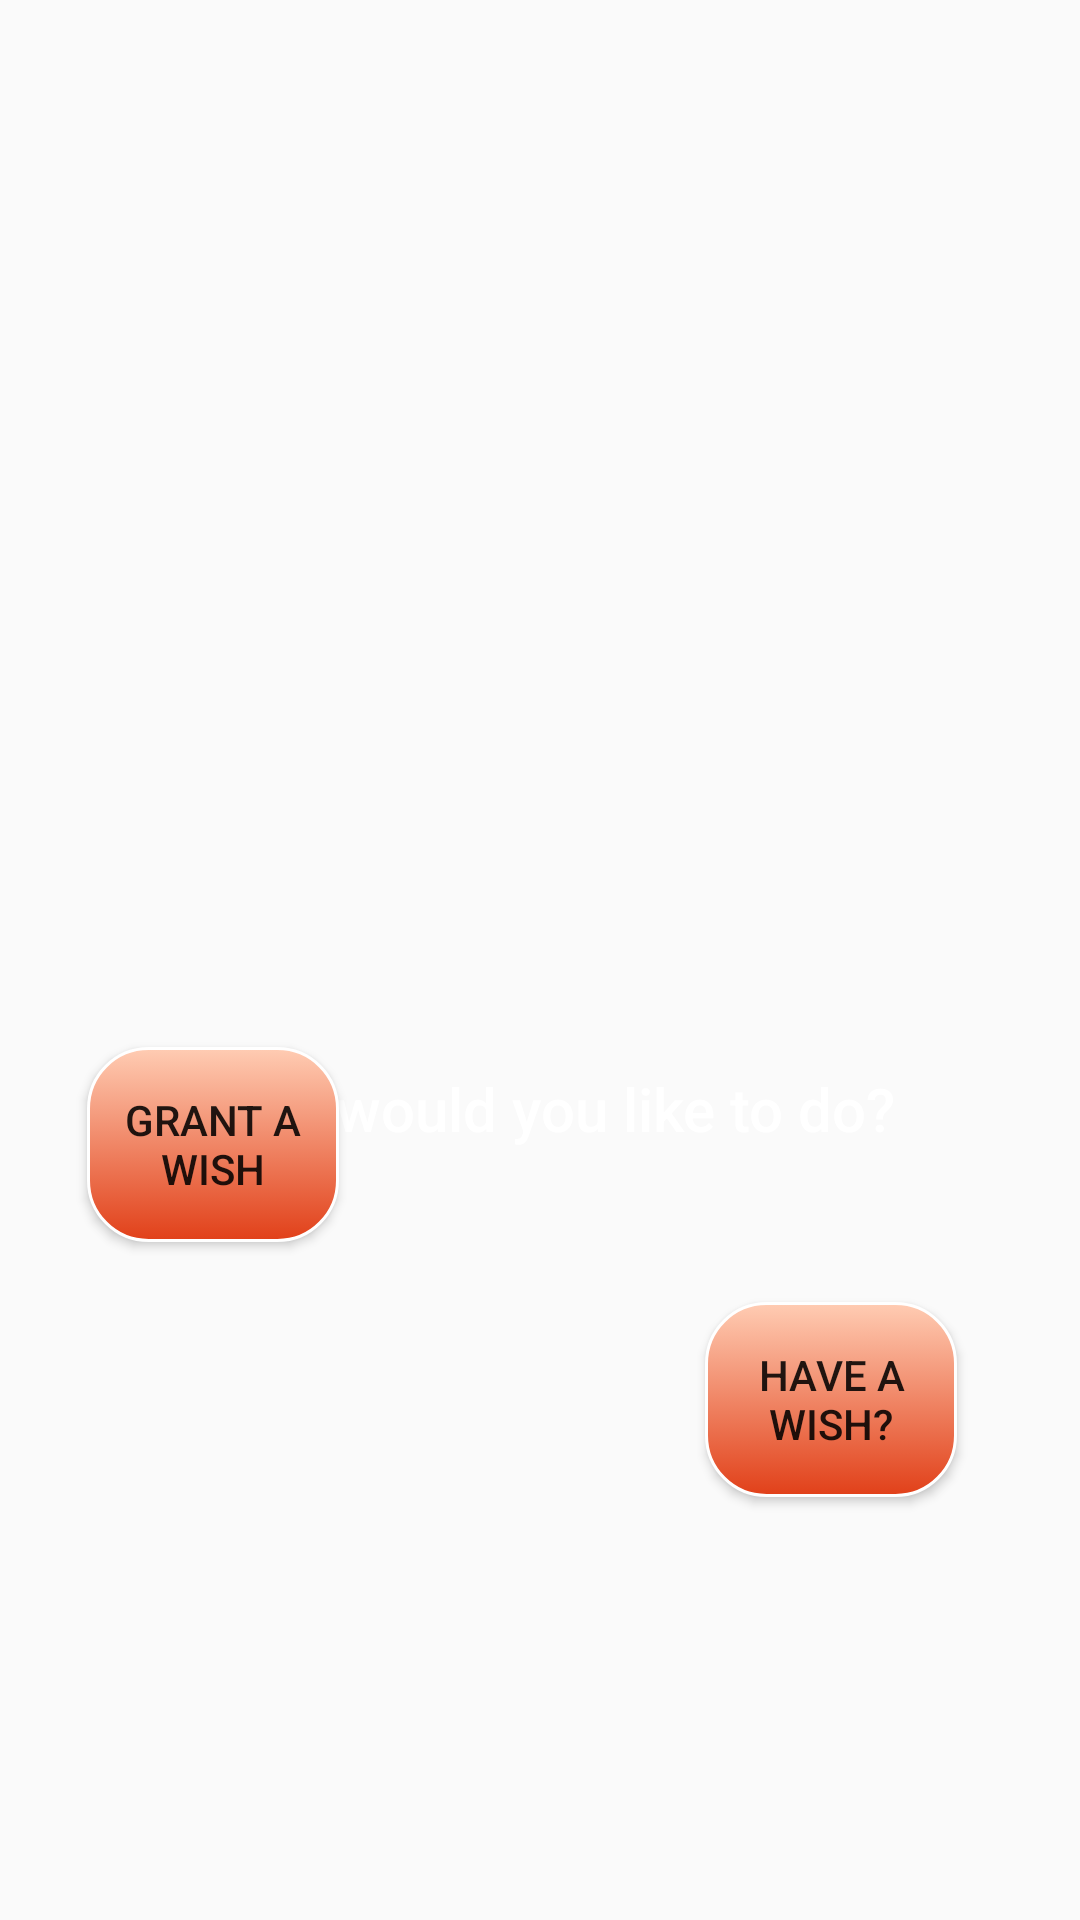

Here is an Android app screen rendered from its layout file. Give the layout XML and the strings, colors and styles it references.
<!-- AndroidManifest.xml: application theme AppTheme -->
<!-- res/layout/activity_choice.xml -->
<?xml version="1.0" encoding="utf-8"?>
<RelativeLayout
    xmlns:android="http://schemas.android.com/apk/res/android"
    xmlns:app="http://schemas.android.com/apk/res-auto"
    xmlns:tools="http://schemas.android.com/tools"
    android:layout_width="match_parent"
    android:layout_height="match_parent"
    android:background="@drawable/blue2"
    tools:context=".activity.ChoiceActivity">


    <Button
        android:id="@+id/haveButton"
        android:layout_width="84dp"
        android:layout_height="65dp"
        android:layout_alignParentStart="true"
        android:layout_alignParentTop="true"
        android:layout_centerHorizontal="true"
        android:layout_marginStart="235dp"
        android:layout_marginTop="434dp"
        android:background="@drawable/button_modifications"
        android:text="HAVE A WISH?" />

    <Button
        android:id="@+id/grantButton"
        android:layout_width="84dp"
        android:layout_height="65dp"
        android:layout_alignParentEnd="true"
        android:layout_alignParentBottom="true"
        android:layout_marginTop="345dp"
        android:layout_marginEnd="247dp"
        android:layout_marginBottom="226dp"
        android:background="@drawable/button_modifications"
        android:text="GRANT A WISH" />

    <TextView
        android:id="@+id/titleChoice"
        android:layout_width="wrap_content"
        android:layout_height="wrap_content"
        android:layout_alignParentTop="true"
        android:layout_centerHorizontal="true"
        android:layout_marginTop="356dp"
        android:fontFamily="sans-serif-medium"
        android:text="What would you like to do?"
        android:textColor="#ffffff"
        android:textSize="20sp" />

    <ImageView
        android:id="@+id/think"
        android:layout_width="222dp"
        android:layout_height="244dp"
        android:layout_alignParentTop="true"
        android:layout_centerHorizontal="true"
        android:layout_marginTop="100dp"
        android:src="@drawable/thinking" />
</RelativeLayout>
<!-- resources referenced by this layout -->
<resources>
  <!-- drawable button_modifications (drawable) -->
  <?xml version="1.0" encoding="utf-8"?>
  <selector xmlns:android="http://schemas.android.com/apk/res/android" >
  <item android:state_pressed="true" >
      <shape android:shape="rectangle"  >
          <corners android:radius="20dip" />
          <stroke android:width="1dip" android:color="#ffff" />
          <gradient android:angle="-90" android:startColor="#E14019" android:endColor="#ffccb3"  />
      </shape>
  </item>
  <item android:state_focused="true">
      <shape android:shape="rectangle"  >
          <corners android:radius="20dip" />
          <stroke android:width="1dip" android:color="#ffff" />
          <solid android:color="#ffddcc"/>
      </shape>
  </item>
  <item >
      <shape android:shape="rectangle"  >
          <corners android:radius="20dip" />
          <stroke android:width="1dip" android:color="#ffff" />
          <gradient android:angle="-90" android:startColor="#ffccb3" android:endColor="#E14019" />
      </shape>
  </item>
  </selector>
  <style name="AppTheme" parent="Theme.AppCompat.Light.DarkActionBar">
          
          <item name="colorPrimary">@color/colorPrimary</item>
          <item name="colorPrimaryDark">@color/colorPrimaryDark</item>
          <item name="colorAccent">@color/colorAccent</item>
  
          <item name="windowActionBar">false</item>
          <item name="windowNoTitle">true</item>
          <item name="android:windowFullscreen">true</item>
  
      </style>
  <color name="colorPrimary">#6200EE</color>
  <color name="colorPrimaryDark">#3700B3</color>
  <color name="colorAccent">#03DAC5</color>
</resources>
